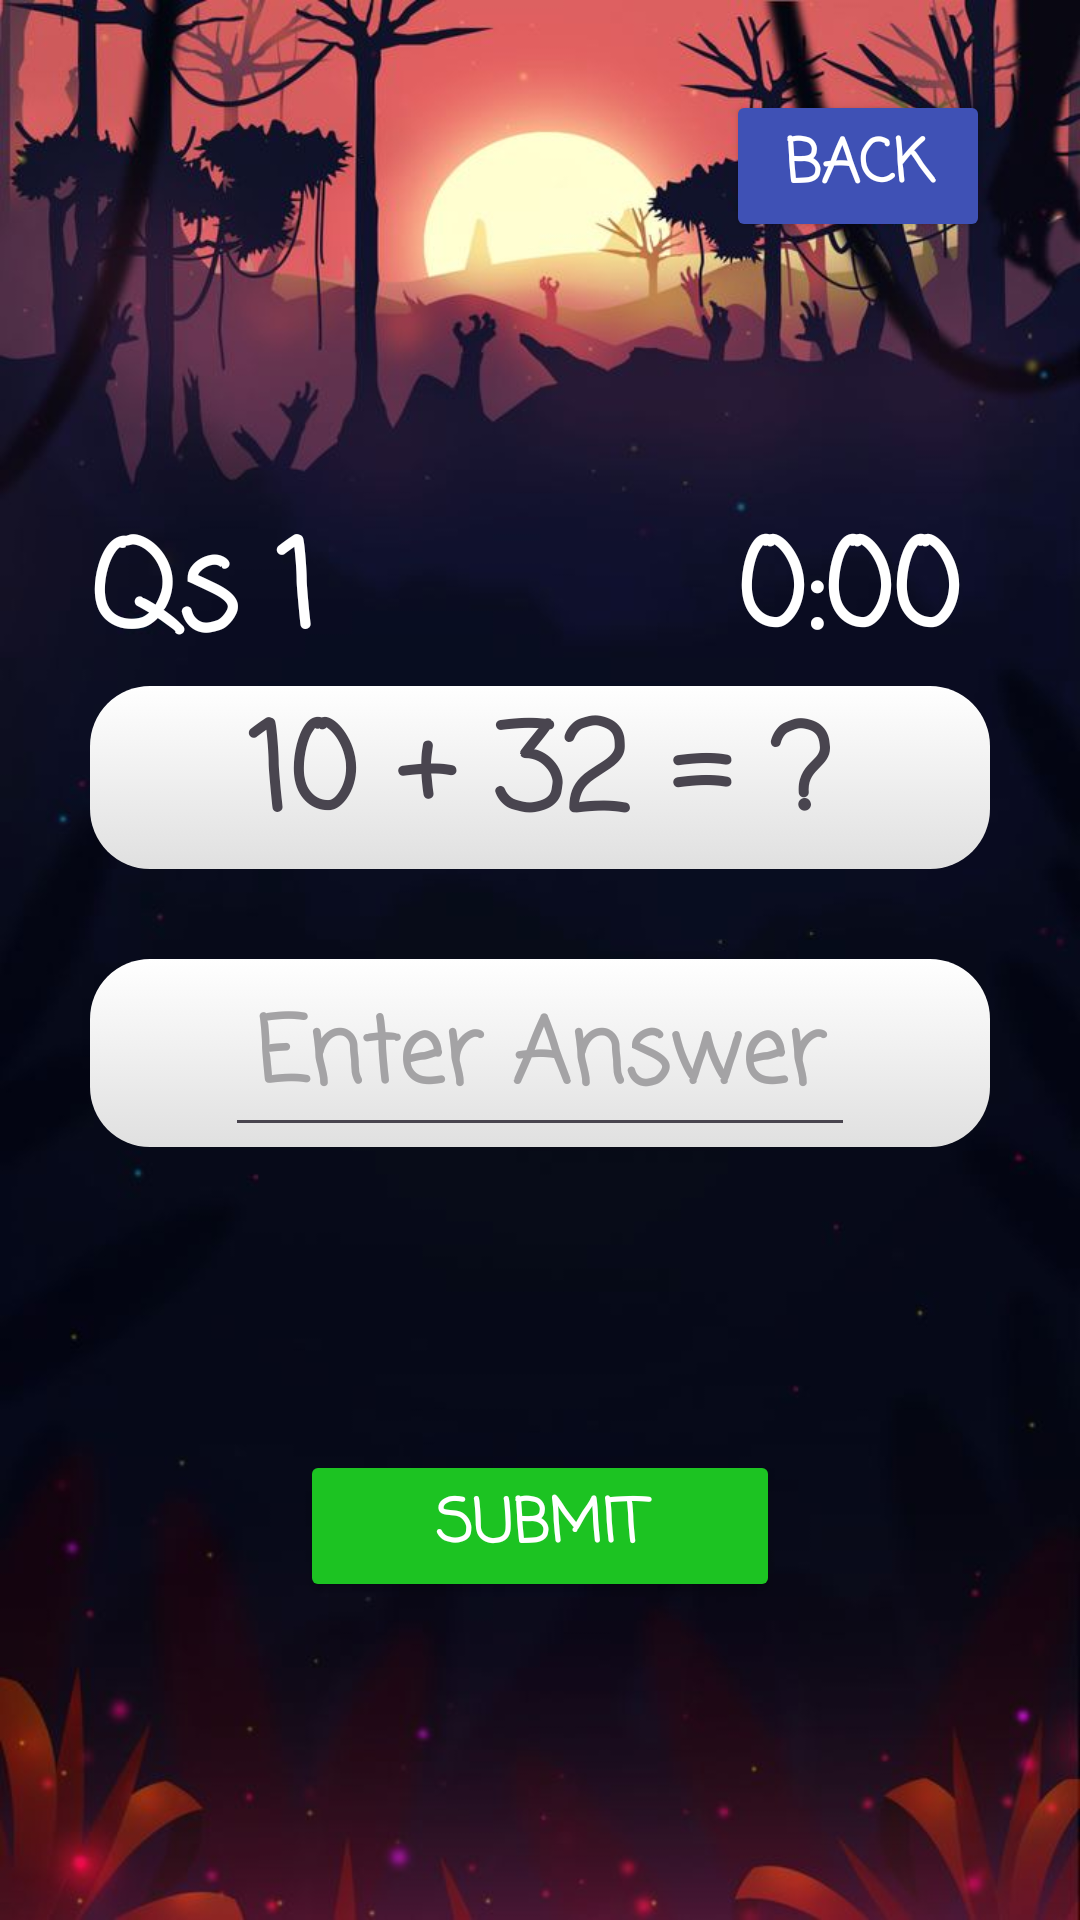

Layout XML and referenced resources for this Android screen:
<!-- AndroidManifest.xml: application theme Theme.Mathemagics -->
<!-- res/layout/activity_test.xml -->
<?xml version="1.0" encoding="utf-8"?>
<LinearLayout xmlns:android="http://schemas.android.com/apk/res/android"
    xmlns:app="http://schemas.android.com/apk/res-auto"
    xmlns:tools="http://schemas.android.com/tools"
    android:id="@+id/mainLyt2"
    android:layout_width="match_parent"
    android:layout_height="match_parent"
    android:background="@drawable/background7"
    android:orientation="vertical"
    tools:context=".Test">

    <LinearLayout
        android:layout_width="match_parent"
        android:layout_height="wrap_content"
        android:layout_marginTop="30dp"
        android:gravity="right"
        android:orientation="horizontal">

        <Button
            android:id="@+id/btnEBack"
            android:layout_width="wrap_content"
            android:layout_height="wrap_content"
            android:layout_marginRight="30dp"
            android:backgroundTint="#3F51B5"
            android:fontFamily="casual"
            android:text="Back"
            android:textColor="#FFFFFF"
            android:textSize="20dp"
            android:textStyle="bold" />
    </LinearLayout>

    <LinearLayout
        android:id="@+id/topLyt"
        android:layout_width="match_parent"
        android:layout_height="wrap_content"
        android:layout_marginTop="80dp"
        android:gravity="right"
        android:orientation="horizontal">

        <TextView
            android:id="@+id/txtEQsNum"
            android:layout_width="150dp"
            android:layout_height="wrap_content"
            android:layout_marginLeft="30dp"
            android:layout_marginTop="7dp"
            android:fontFamily="casual"
            android:gravity="left"
            android:text="Qs 1"
            android:textAlignment="textStart"
            android:textColor="#FFFFFF"
            android:textSize="40dp"
            android:textStyle="bold" />

        <TextView
            android:id="@+id/txtETime"
            android:layout_width="wrap_content"
            android:layout_height="wrap_content"
            android:layout_marginLeft="0dp"
            android:layout_marginTop="7dp"
            android:layout_marginRight="40dp"
            android:layout_weight="1"
            android:fontFamily="casual"
            android:text="0:00"
            android:textAlignment="textEnd"
            android:textColor="#FFFFFF"
            android:textFontWeight="1000"
            android:textSize="40dp" />

    </LinearLayout>

    <LinearLayout
        android:id="@+id/quesLyt1"
        android:layout_width="match_parent"
        android:layout_height="wrap_content"
        android:layout_marginHorizontal="30dp"
        android:layout_marginTop="0dp"
        android:background="@drawable/gradient_background"
        android:orientation="vertical">

        <TextView
            android:id="@+id/txtEQs"
            android:layout_width="match_parent"
            android:layout_height="wrap_content"
            android:fontFamily="casual"
            android:gravity="center"
            android:text="10 + 32 = ?"
            android:textColor="#49454F"
            android:textSize="40dp"
            android:textStyle="bold" />

    </LinearLayout>

    <LinearLayout
        android:id="@+id/ansLyt1"
        android:layout_width="match_parent"
        android:layout_height="wrap_content"
        android:layout_marginHorizontal="30dp"
        android:layout_marginTop="30dp"
        android:background="@drawable/gradient_background"
        android:orientation="vertical">

        <EditText
            android:id="@+id/edtEAns"
            android:layout_width="match_parent"
            android:layout_height="wrap_content"
            android:layout_marginHorizontal="45dp"
            android:ems="10"
            android:fontFamily="casual"
            android:gravity="center"
            android:hint="Enter Answer"
            android:inputType="number"
            android:textColor="#49454F"
            android:textColorHint="#A4A3A5"
            android:textSize="30dp"
            android:textStyle="bold" />
    </LinearLayout>

    <LinearLayout
        android:layout_width="match_parent"
        android:layout_height="wrap_content">

        <TextView
            android:id="@+id/txtEResult"
            android:layout_width="wrap_content"
            android:layout_height="wrap_content"
            android:layout_marginTop="20dp"
            android:layout_weight="1"
            android:fontFamily="casual"
            android:textAlignment="center"
            android:textColor="#FFFFFF"
            android:textSize="40dp" />
    </LinearLayout>

    <LinearLayout
        android:id="@+id/endLyt1"
        android:layout_width="match_parent"
        android:layout_height="wrap_content"
        android:layout_marginHorizontal="100dp"
        android:layout_marginTop="20dp"
        android:orientation="horizontal">

        <Button
            android:id="@+id/btnENext"
            android:layout_width="0dp"
            android:layout_height="wrap_content"
            android:layout_weight="1"
            android:backgroundTint="#1CC322"
            android:fontFamily="casual"
            android:text="Submit"
            android:textColor="#FFFFFF"
            android:textSize="20dp"
            android:textStyle="bold" />

    </LinearLayout>

</LinearLayout>
<!-- resources referenced by this layout -->
<resources>
  <!-- drawable background7: jpg bitmap (drawable, 49509 bytes) -->
  <!-- drawable gradient_background (drawable) -->
  <?xml version="1.0" encoding="utf-8"?>
  <selector xmlns:android="http://schemas.android.com/apk/res/android">
      <item>
          <shape android:shape="rectangle">
              <gradient android:startColor="#ffffff"
                  android:endColor="#e0e0e0" android:angle="270"/>
              <corners android:radius="20dp" />
          </shape>
      </item>
  </selector>
  <style name="Theme.Mathemagics" parent="Base.Theme.Mathemagics" />
  <style name="Base.Theme.Mathemagics" parent="Theme.Material3.DayNight.NoActionBar">
          
          
      </style>
</resources>
